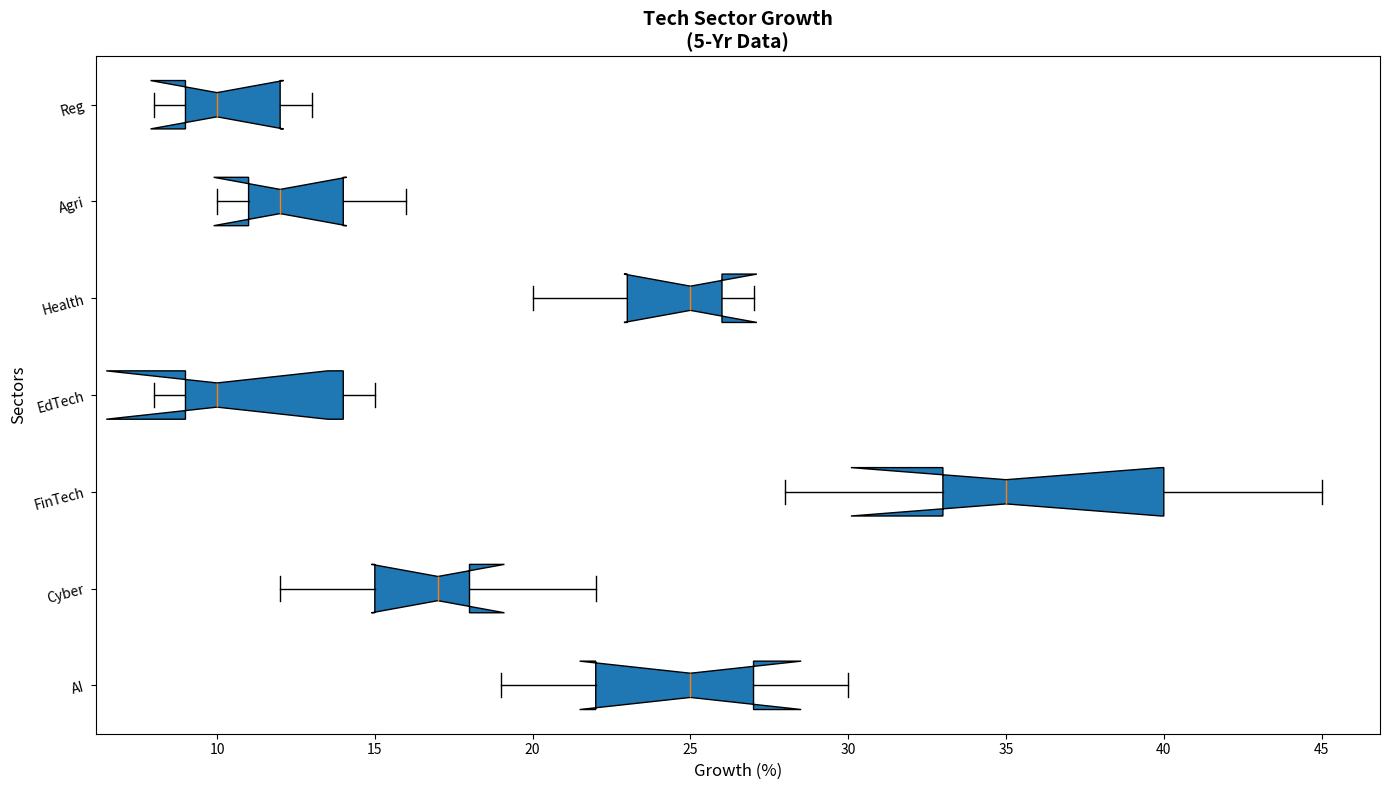

Generate this figure with matplotlib:
import matplotlib.pyplot as plt
import numpy as np

sectors = ['AI', 'Cyber', 'FinTech', 'EdTech', 'Health', 'Agri', 'Reg']

ai_growth = [22, 27, 19, 25, 30]
cyber_growth = [12, 18, 15, 22, 17]
fintech_growth = [35, 28, 40, 33, 45]
edtech_growth = [8, 15, 10, 14, 9]
healthtech_growth = [25, 23, 20, 26, 27]
agritech_growth = [10, 14, 12, 11, 16]
regtech_growth = [9, 13, 8, 12, 10]

growth_data = [ai_growth, cyber_growth, fintech_growth, edtech_growth, healthtech_growth, agritech_growth, regtech_growth]

fig, ax = plt.subplots(figsize=(14, 8))

# Set vert=False to change to a horizontal box plot
ax.boxplot(growth_data, vert=False, notch=True, patch_artist=True, labels=sectors)

ax.set_title('Tech Sector Growth\n(5-Yr Data)', fontsize=14, fontweight='bold')
ax.set_xlabel('Growth (%)', fontsize=12)  # Swapping labels for horizontal orientation
ax.set_ylabel('Sectors', fontsize=12)     # Swapping labels for horizontal orientation

plt.yticks(rotation=15)  # Rotate sector labels
plt.tight_layout()
plt.show()
